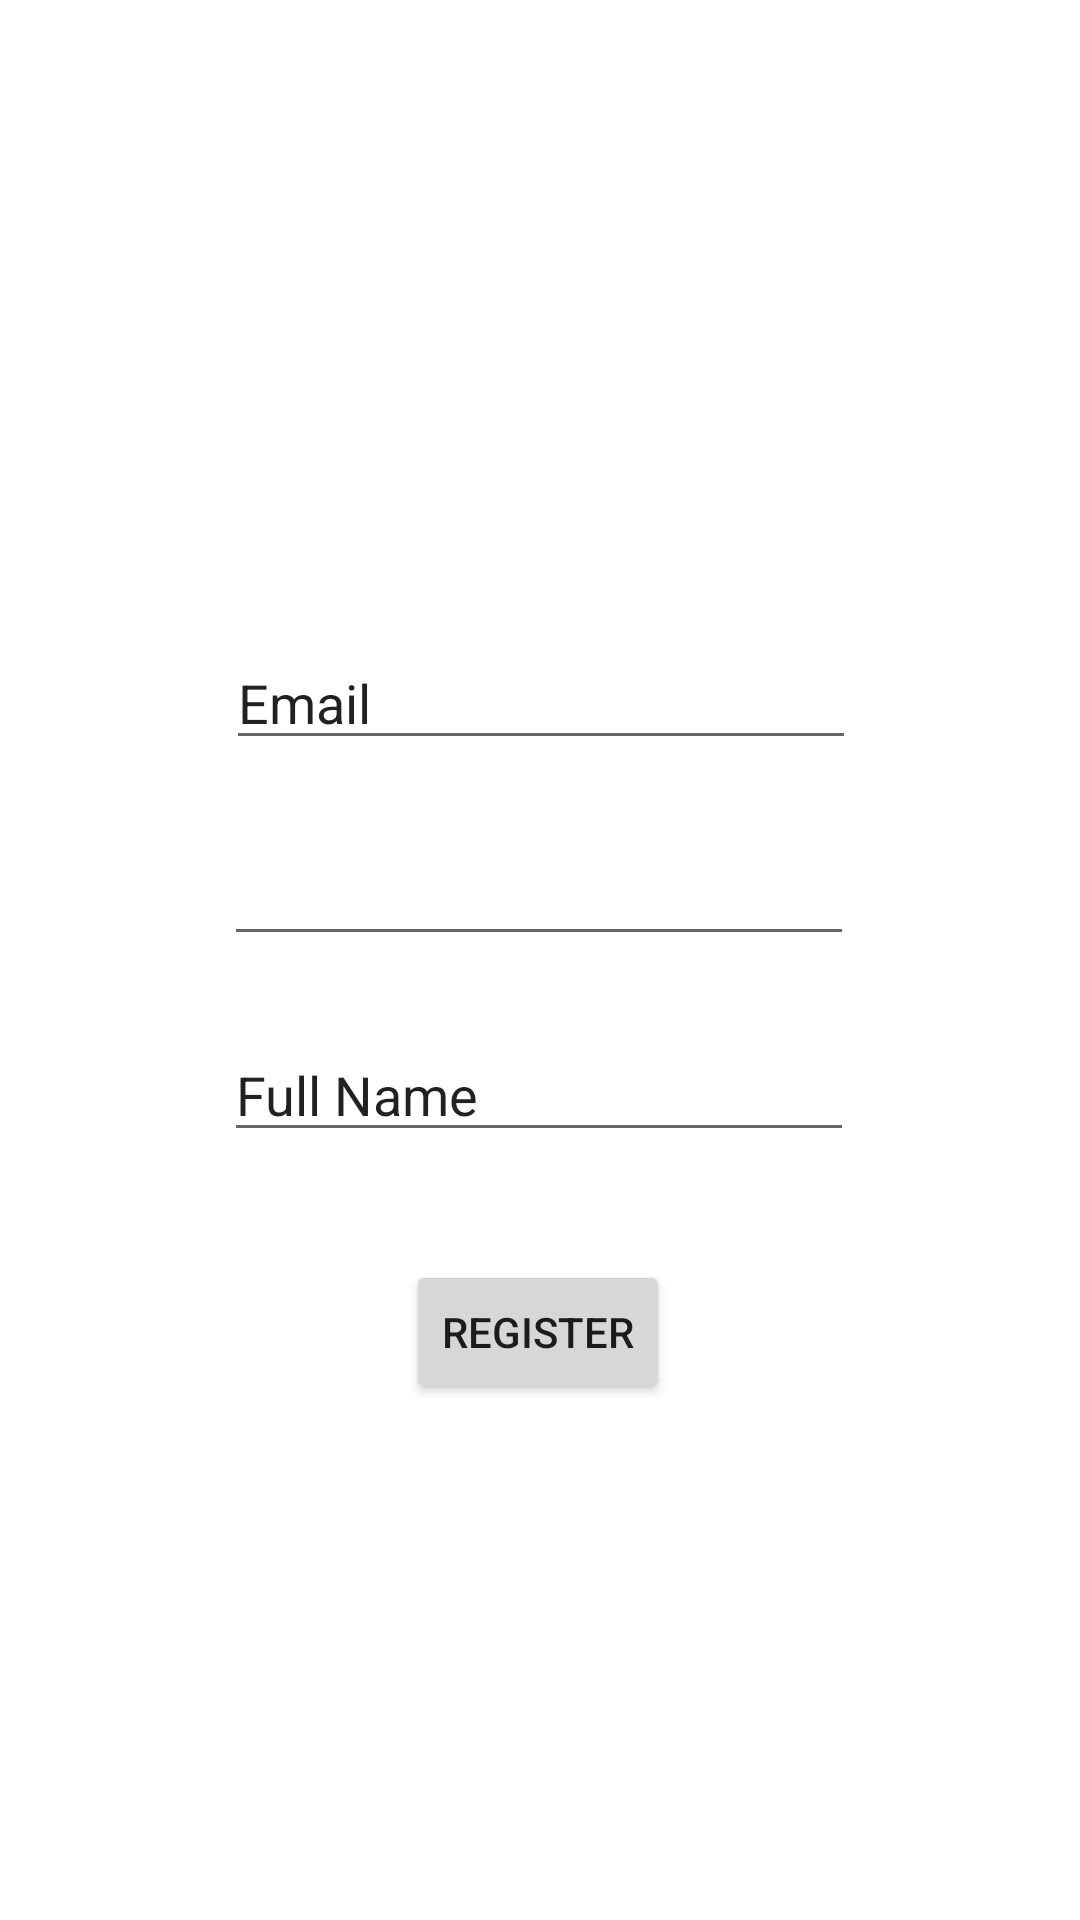

This screen was rendered from an Android layout file. Write that file and the resources it references.
<!-- AndroidManifest.xml: application theme Theme.SportsEvents -->
<!-- res/layout/register.xml -->
<?xml version="1.0" encoding="utf-8"?>
<androidx.constraintlayout.widget.ConstraintLayout xmlns:android="http://schemas.android.com/apk/res/android"
    xmlns:app="http://schemas.android.com/apk/res-auto"
    xmlns:tools="http://schemas.android.com/tools"
    android:layout_width="match_parent"
    android:layout_height="match_parent"
    tools:context=".Registere">

    <EditText
        android:id="@+id/registerEmail"
        android:layout_width="wrap_content"
        android:layout_height="wrap_content"
        android:ems="10"
        android:inputType="textPersonName"
        android:text="Email"
        app:layout_constraintBottom_toTopOf="@+id/registerPassword"
        app:layout_constraintEnd_toEndOf="parent"
        app:layout_constraintHorizontal_bias="0.502"
        app:layout_constraintStart_toStartOf="parent"
        app:layout_constraintTop_toTopOf="parent"
        app:layout_constraintVertical_bias="0.899" />

    <EditText
        android:id="@+id/registerPassword"
        android:layout_width="wrap_content"
        android:layout_height="wrap_content"
        android:layout_marginBottom="24dp"
        android:ems="10"
        android:inputType="textPassword"
        app:layout_constraintBottom_toTopOf="@+id/registerFullName"
        app:layout_constraintEnd_toEndOf="parent"
        app:layout_constraintHorizontal_bias="0.497"
        app:layout_constraintStart_toStartOf="parent" />

    <Button
        android:id="@+id/registerButton"
        android:layout_width="wrap_content"
        android:layout_height="wrap_content"
        android:layout_marginBottom="172dp"
        android:text="Register"
        app:layout_constraintBottom_toBottomOf="parent"
        app:layout_constraintEnd_toEndOf="parent"
        app:layout_constraintHorizontal_bias="0.498"
        app:layout_constraintStart_toStartOf="parent" />

    <EditText
        android:id="@+id/registerFullName"
        android:layout_width="wrap_content"
        android:layout_height="wrap_content"
        android:layout_marginBottom="36dp"
        android:ems="10"
        android:inputType="textPersonName"
        android:text="Full Name"
        app:layout_constraintBottom_toTopOf="@+id/registerButton"
        app:layout_constraintEnd_toEndOf="parent"
        app:layout_constraintHorizontal_bias="0.497"
        app:layout_constraintStart_toStartOf="parent" />
</androidx.constraintlayout.widget.ConstraintLayout>
<!-- resources referenced by this layout -->
<resources>
  <style name="Theme.SportsEvents" parent="Theme.MaterialComponents.DayNight">
          
          <item name="colorPrimary">@color/sky_blue</item>
          <item name="colorOnPrimary">@color/white</item>
          
          <item name="colorSecondary">@color/teal_200</item>
          <item name="colorSecondaryVariant">@color/teal_700</item>
          <item name="colorOnSecondary">@color/black</item>
          
          <item name="android:statusBarColor" tools:targetApi="l">#010407</item>
          
      </style>
  <color name="sky_blue">#38b6ff</color>
  <color name="white">#FFFFFFFF</color>
  <color name="teal_200">#FF03DAC5</color>
  <color name="teal_700">#FF018786</color>
  <color name="black">#FF000000</color>
</resources>
